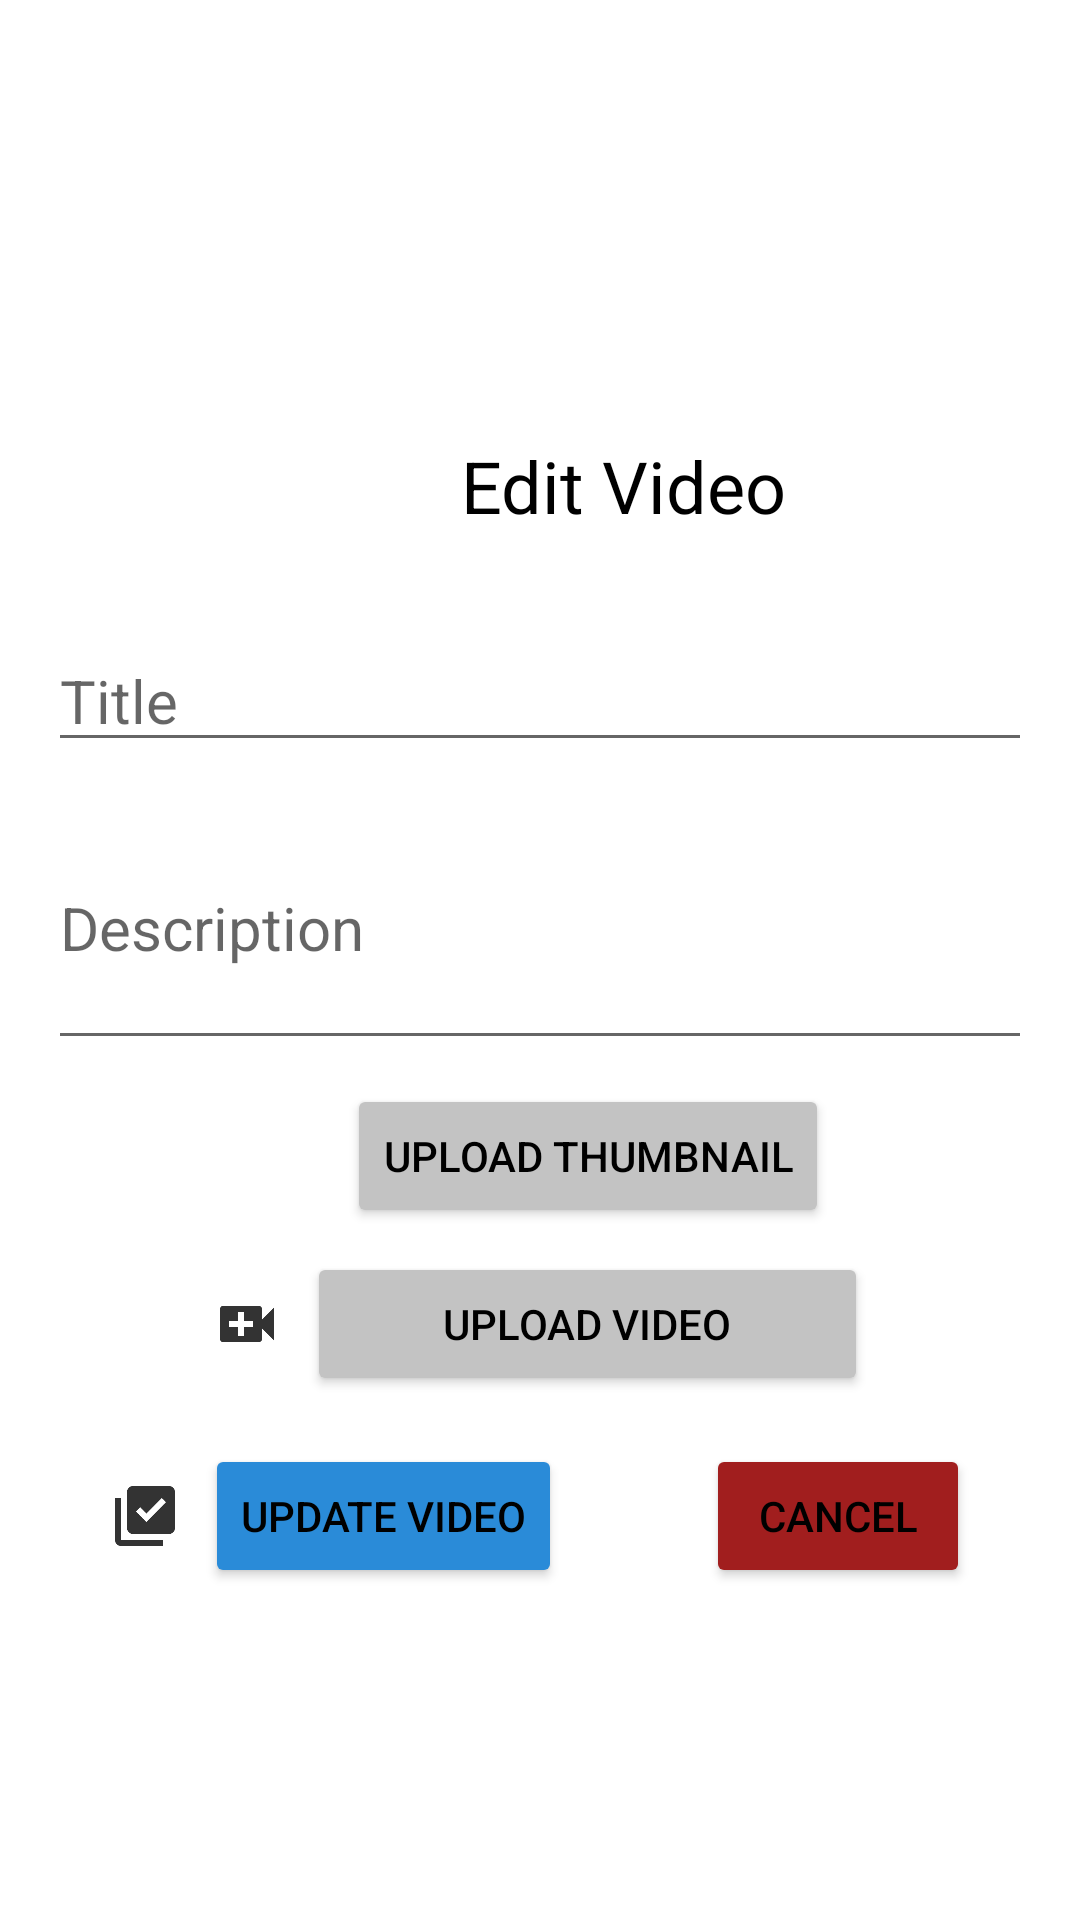

Android layout source for this screen:
<!-- AndroidManifest.xml: application theme Theme.Project_android -->
<!-- res/layout/activity_edit_page.xml -->
<?xml version="1.0" encoding="utf-8"?>
<ScrollView xmlns:android="http://schemas.android.com/apk/res/android"
    android:layout_width="match_parent"
    android:layout_height="match_parent">

    <LinearLayout
        android:layout_width="match_parent"
        android:layout_height="wrap_content"
        android:gravity="center"
        android:orientation="vertical"
        android:padding="16dp">

        
        <ImageView
            android:id="@+id/logoImageView"
            android:layout_width="212dp"
            android:layout_height="106dp"
            android:layout_gravity="center"
            android:layout_marginBottom="16dp"
            android:contentDescription="@string/logo"
            android:src="@drawable/logovidtube" />

        
        <LinearLayout
            android:layout_width="match_parent"
            android:layout_height="wrap_content"
            android:layout_marginBottom="16dp"
            android:gravity="center"
            android:orientation="horizontal">

            <ImageView
                android:layout_width="48dp"
                android:layout_height="48dp"
                android:contentDescription="@string/edit_icon"
                android:src="@drawable/ic_edit" />

            <TextView
                android:layout_width="wrap_content"
                android:layout_height="wrap_content"
                android:layout_marginStart="8dp"
                android:text="@string/edit_video"
                android:textColor="@color/colorText"
                android:textSize="24sp" />
        </LinearLayout>

        <EditText
            android:id="@+id/editTextTitle"
            android:layout_width="match_parent"
            android:layout_height="wrap_content"
            android:layout_marginTop="8dp"
            android:hint="@string/title_in_edit"
            android:textSize="20sp"
            android:inputType="text"
            android:textColor="@color/colorText" />

        <EditText
            android:id="@+id/editTextDescription"
            android:layout_width="match_parent"
            android:layout_height="wrap_content"
            android:textSize="20sp"
            android:layout_marginTop="8dp"
            android:hint="@string/description"
            android:inputType="textMultiLine"
            android:lines="3"
            android:textColor="@color/colorText" />

        <ImageView
            android:id="@+id/imageViewThumbnail"
            android:layout_width="match_parent"
            android:layout_height="200dp"
            android:layout_marginTop="16dp"
            android:contentDescription="@string/thumbnail"
            android:scaleType="centerCrop"
            android:visibility="gone" />

        <LinearLayout
            android:layout_width="wrap_content"
            android:layout_height="wrap_content"
            android:layout_marginTop="8dp"
            android:orientation="horizontal"
            android:gravity="center_vertical">

            <ImageView
                android:layout_width="24dp"
                android:layout_height="24dp"
                android:contentDescription="@string/thumbnail_icon"
                android:src="@drawable/ic_thumbnail" /> 

            <Button
                android:id="@+id/buttonUploadThumbnail"
                android:layout_width="wrap_content"
                android:layout_height="wrap_content"
                android:layout_marginStart="8dp"
                android:backgroundTint="@color/editPageButtons"
                android:text="@string/upload_thumbnail"
                android:textColor="@color/colorText" />
        </LinearLayout>

        <TextView
            android:id="@+id/textViewVideoDetails"
            android:layout_width="match_parent"
            android:layout_height="wrap_content"
            android:layout_marginTop="16dp"
            android:text="@string/video_details"
            android:textColor="@color/colorText"
            android:visibility="gone" />

        <LinearLayout
            android:layout_width="wrap_content"
            android:layout_height="wrap_content"
            android:layout_marginTop="8dp"
            android:orientation="horizontal"
            android:gravity="center_vertical">

            <ImageView
                android:layout_width="24dp"
                android:layout_height="24dp"
                android:contentDescription="@string/video_icon"
                android:src="@drawable/ic_video_upload" />

            <Button
                android:id="@+id/buttonUploadVideo"
                android:layout_width="187dp"
                android:layout_height="wrap_content"
                android:layout_marginStart="8dp"
                android:backgroundTint="@color/editPageButtons"
                android:text="@string/upload_video"
                android:textColor="@color/colorText" />
        </LinearLayout>

        <LinearLayout
            android:layout_width="wrap_content"
            android:layout_height="wrap_content"
            android:layout_marginTop="16dp"
            android:orientation="horizontal"
            android:gravity="center_vertical">

            <ImageView
                android:layout_width="24dp"
                android:layout_height="24dp"
                android:contentDescription="@string/submit_icon"
                android:src="@drawable/ic_submit" /> 

            <Button
                android:id="@+id/buttonSubmitVideo"
                android:layout_width="wrap_content"
                android:layout_height="wrap_content"
                android:layout_marginStart="8dp"
                android:backgroundTint="@color/editButtonColor"
                android:text="@string/update_video"
                android:textColor="@color/colorText" />

            <ImageView
                android:layout_width="24dp"
                android:layout_height="24dp"
                android:contentDescription="@string/cancel_icon"
                android:src="@drawable/ic_cancel"
                android:layout_marginStart="16dp"/> 

            <Button
                android:id="@+id/buttonCancel"
                android:layout_width="wrap_content"
                android:layout_height="wrap_content"
                android:layout_marginStart="8dp"
                android:backgroundTint="@color/deleteButtonColor"
                android:text="@string/cancel"
                android:textColor="@color/colorText" />
        </LinearLayout>

        <TextView
            android:id="@+id/textViewError"
            android:layout_width="match_parent"
            android:layout_height="wrap_content"
            android:layout_marginTop="8dp"
            android:textColor="@android:color/holo_red_dark"
            android:visibility="gone" />
    </LinearLayout>
</ScrollView>
<!-- resources referenced by this layout -->
<resources>
  <color name="colorText">#000000</color>
  <color name="deleteButtonColor">#A11E1E</color>
  <color name="editButtonColor">#2A8BD8</color>
  <color name="editPageButtons">#C3C3C3</color>
  <!-- drawable ic_submit: png bitmap (drawable-hdpi, 405 bytes) -->
  <!-- drawable ic_video_upload: png bitmap (drawable-hdpi, 278 bytes) -->
  <string name="cancel">Cancel</string>
  <string name="cancel_icon">Cancel Icon</string>
  <string name="description">Description</string>
  <string name="edit_icon">Edit Icon</string>
  <string name="edit_video">Edit Video</string>
  <string name="logo">Logo</string>
  <string name="submit_icon">Submit Icon</string>
  <string name="thumbnail">Thumbnail</string>
  <string name="thumbnail_icon">Thumbnail Icon</string>
  <string name="title_in_edit">Title</string>
  <string name="update_video">Update Video</string>
  <string name="upload_thumbnail">Upload Thumbnail</string>
  <string name="upload_video">Upload Video</string>
  <string name="video_details">Video Details</string>
  <string name="video_icon">Video Icon</string>
  <style name="Theme.Project_android" parent="Theme.MaterialComponents.DayNight.NoActionBar">
          <item name="colorPrimary">@android:color/white</item>
          <item name="colorPrimaryVariant">@android:color/white</item>
          <item name="colorOnPrimary">@android:color/black</item>
          <item name="colorSecondary">@android:color/black</item>
          <item name="colorOnSecondary">@android:color/white</item>
          <item name="android:windowBackground">@android:color/white</item>
          <item name="android:textColor">@android:color/black</item>
      </style>
</resources>
